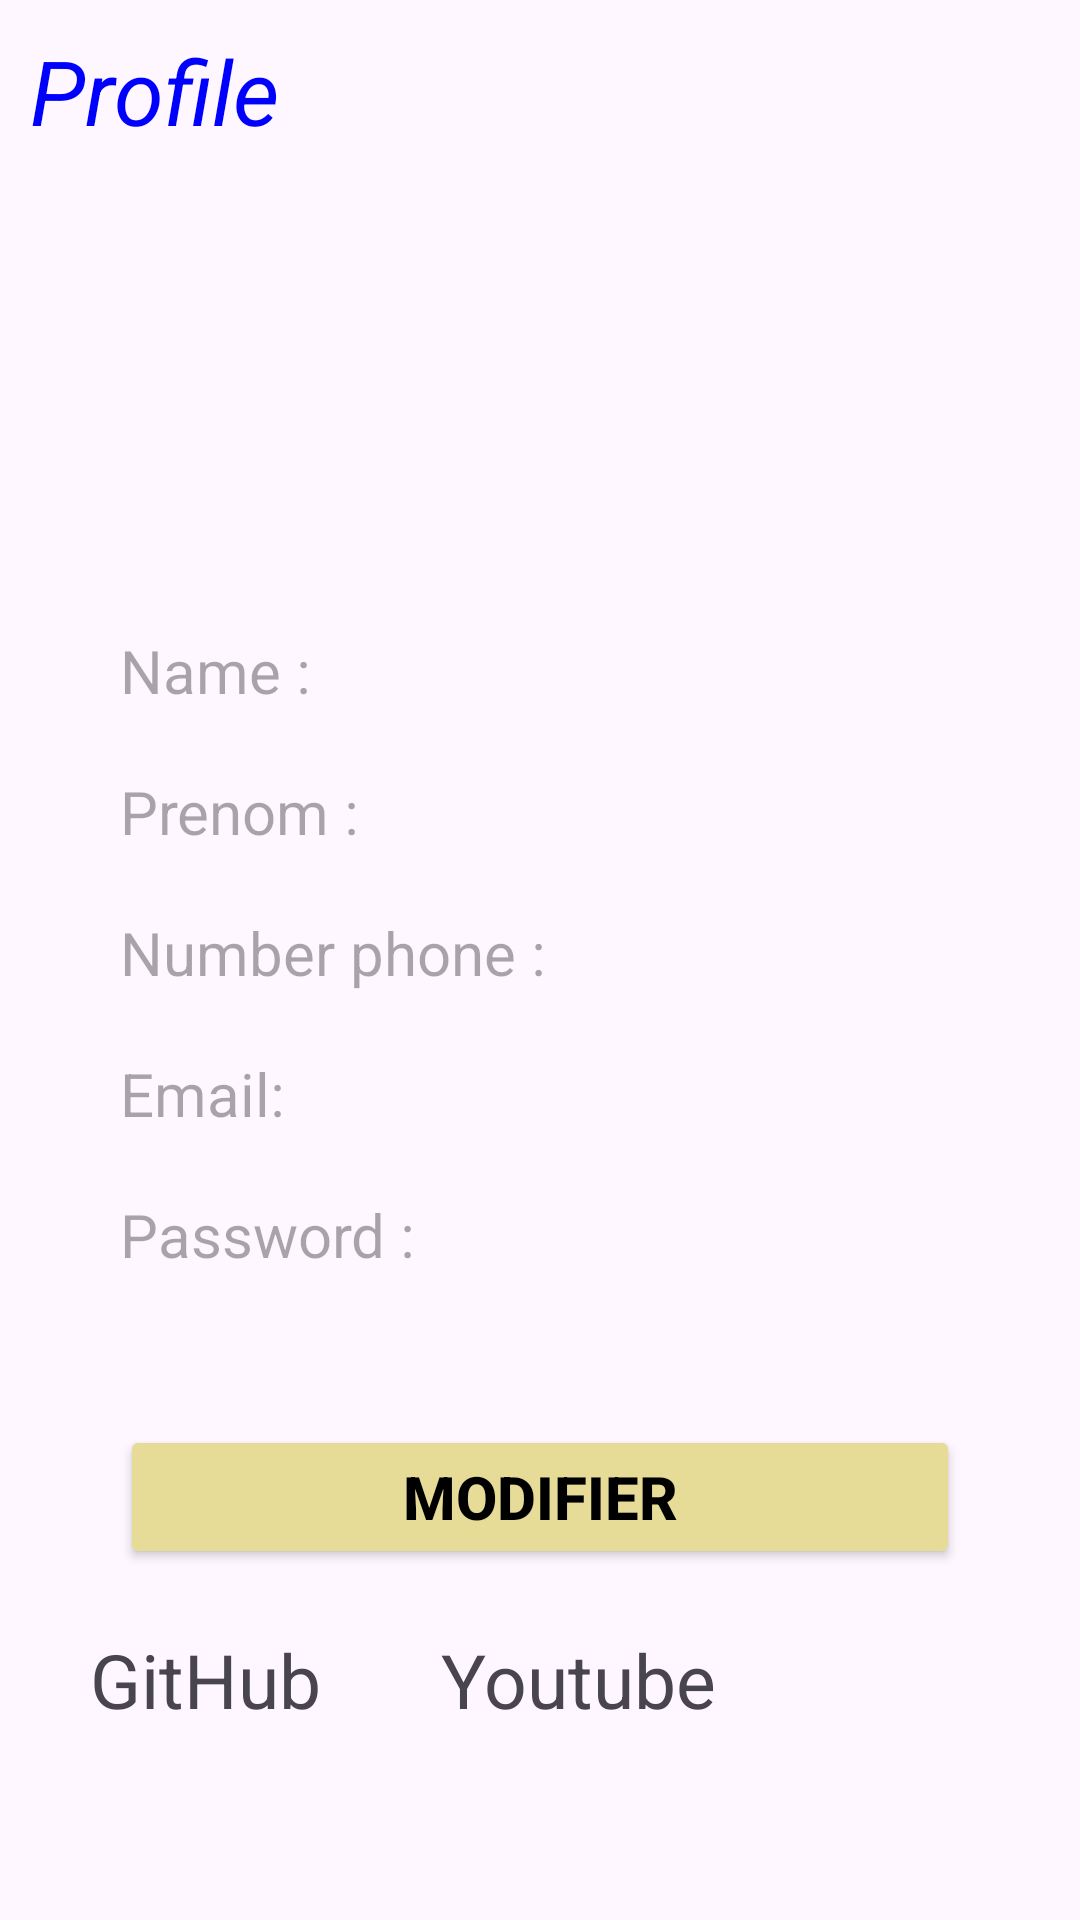

Produce the Android XML layout that renders to this screen, including the resource entries it uses.
<!-- AndroidManifest.xml: application theme Theme.ProjectDeveloper -->
<!-- res/layout/fragment_profile.xml -->
<?xml version="1.0" encoding="utf-8"?>
<RelativeLayout
    xmlns:android="http://schemas.android.com/apk/res/android"
    xmlns:tools="http://schemas.android.com/tools"
    android:layout_width="match_parent"
    android:layout_height="match_parent"
    android:padding="10dp"
    tools:context=".ui.FragmentProfile"
    android:background="@drawable/background_signup">
    <TextView
        android:id="@+id/profile"
        android:layout_width="wrap_content"
        android:layout_height="wrap_content"
        android:text="Profile"
        android:textStyle="italic"
        android:textSize="30dp"
        android:textColor="@color/bleu"/>
    <ImageView
        android:id="@+id/imgView"
        android:layout_width="150dp"
        android:layout_height="150dp"
        android:src="@drawable/icon_account"
        android:layout_marginStart="108dp"
        android:layout_marginTop="10dp"/>
    <LinearLayout
        android:id="@+id/l1"
        android:layout_width="match_parent"
        android:layout_height="wrap_content"
        android:layout_below="@id/imgView"
        android:layout_marginTop="40dp"
        android:layout_marginStart="30dp"
        android:layout_marginEnd="30dp"
        android:orientation="vertical">
        <TextView
            android:id="@+id/fName"
            android:layout_width="match_parent"
            android:layout_height="wrap_content"
            android:hint="Name :"
            android:textSize="20dp"/>
        <TextView
            android:id="@+id/fPrenom"
            android:layout_width="match_parent"
            android:layout_height="wrap_content"
            android:hint="Prenom :"
            android:textSize="20dp"
            android:layout_marginTop="20dp"/>
        <TextView
            android:id="@+id/fPhone"
            android:layout_width="match_parent"
            android:layout_height="wrap_content"
            android:hint="Number phone :"
            android:layout_marginTop="20dp"
            android:textSize="20dp"/>
        <TextView
            android:id="@+id/fEmail"
            android:layout_width="match_parent"
            android:layout_height="wrap_content"
            android:hint="Email:"
            android:layout_marginTop="20dp"
            android:textSize="20dp"/>
        <TextView
            android:id="@+id/fPassword"
            android:layout_width="match_parent"
            android:layout_height="wrap_content"
            android:hint="Password :"
            android:layout_marginTop="20dp"
            android:textSize="20dp"/>
        <Button
            android:id="@+id/modifier"
            android:layout_width="match_parent"
            android:layout_height="wrap_content"
            android:layout_below="@+id/txtPassword"
            android:layout_marginTop="50dp"
            android:text="Modifier"
            android:textStyle="bold"
            android:textSize="20dp"
            android:textColor="@color/black"
            android:backgroundTint="@color/teal_200"/>
    </LinearLayout>
    <LinearLayout
        android:layout_width="match_parent"
        android:layout_height="wrap_content"
        android:layout_below="@id/l1"
        android:layout_marginStart="20dp"
        android:layout_marginEnd="20dp"
        android:layout_marginTop="20dp"
        android:orientation="horizontal">
        <TextView
            android:id="@+id/github"
            android:layout_width="wrap_content"
            android:layout_height="wrap_content"
            android:text="GitHub"
            android:textSize="25dp"/>
        <TextView
            android:id="@+id/youtub"
            android:layout_width="wrap_content"
            android:layout_height="wrap_content"
            android:layout_marginStart="40dp"
            android:text="Youtube"
            android:textSize="25dp" />
        <TextView
            android:layout_width="wrap_content"
            android:layout_height="wrap_content"
            />
    </LinearLayout>
</RelativeLayout>

<!-- resources referenced by this layout -->
<resources>
  <color name="black">#FF000000</color>
  <color name="bleu">#0000FF</color>
  <color name="teal_200">#E6DB97</color>
  <style name="Theme.ProjectDeveloper" parent="Base.Theme.ProjectDeveloper" />
  <style name="Base.Theme.ProjectDeveloper" parent="Theme.Material3.DayNight.NoActionBar">
          
          
      </style>
</resources>
